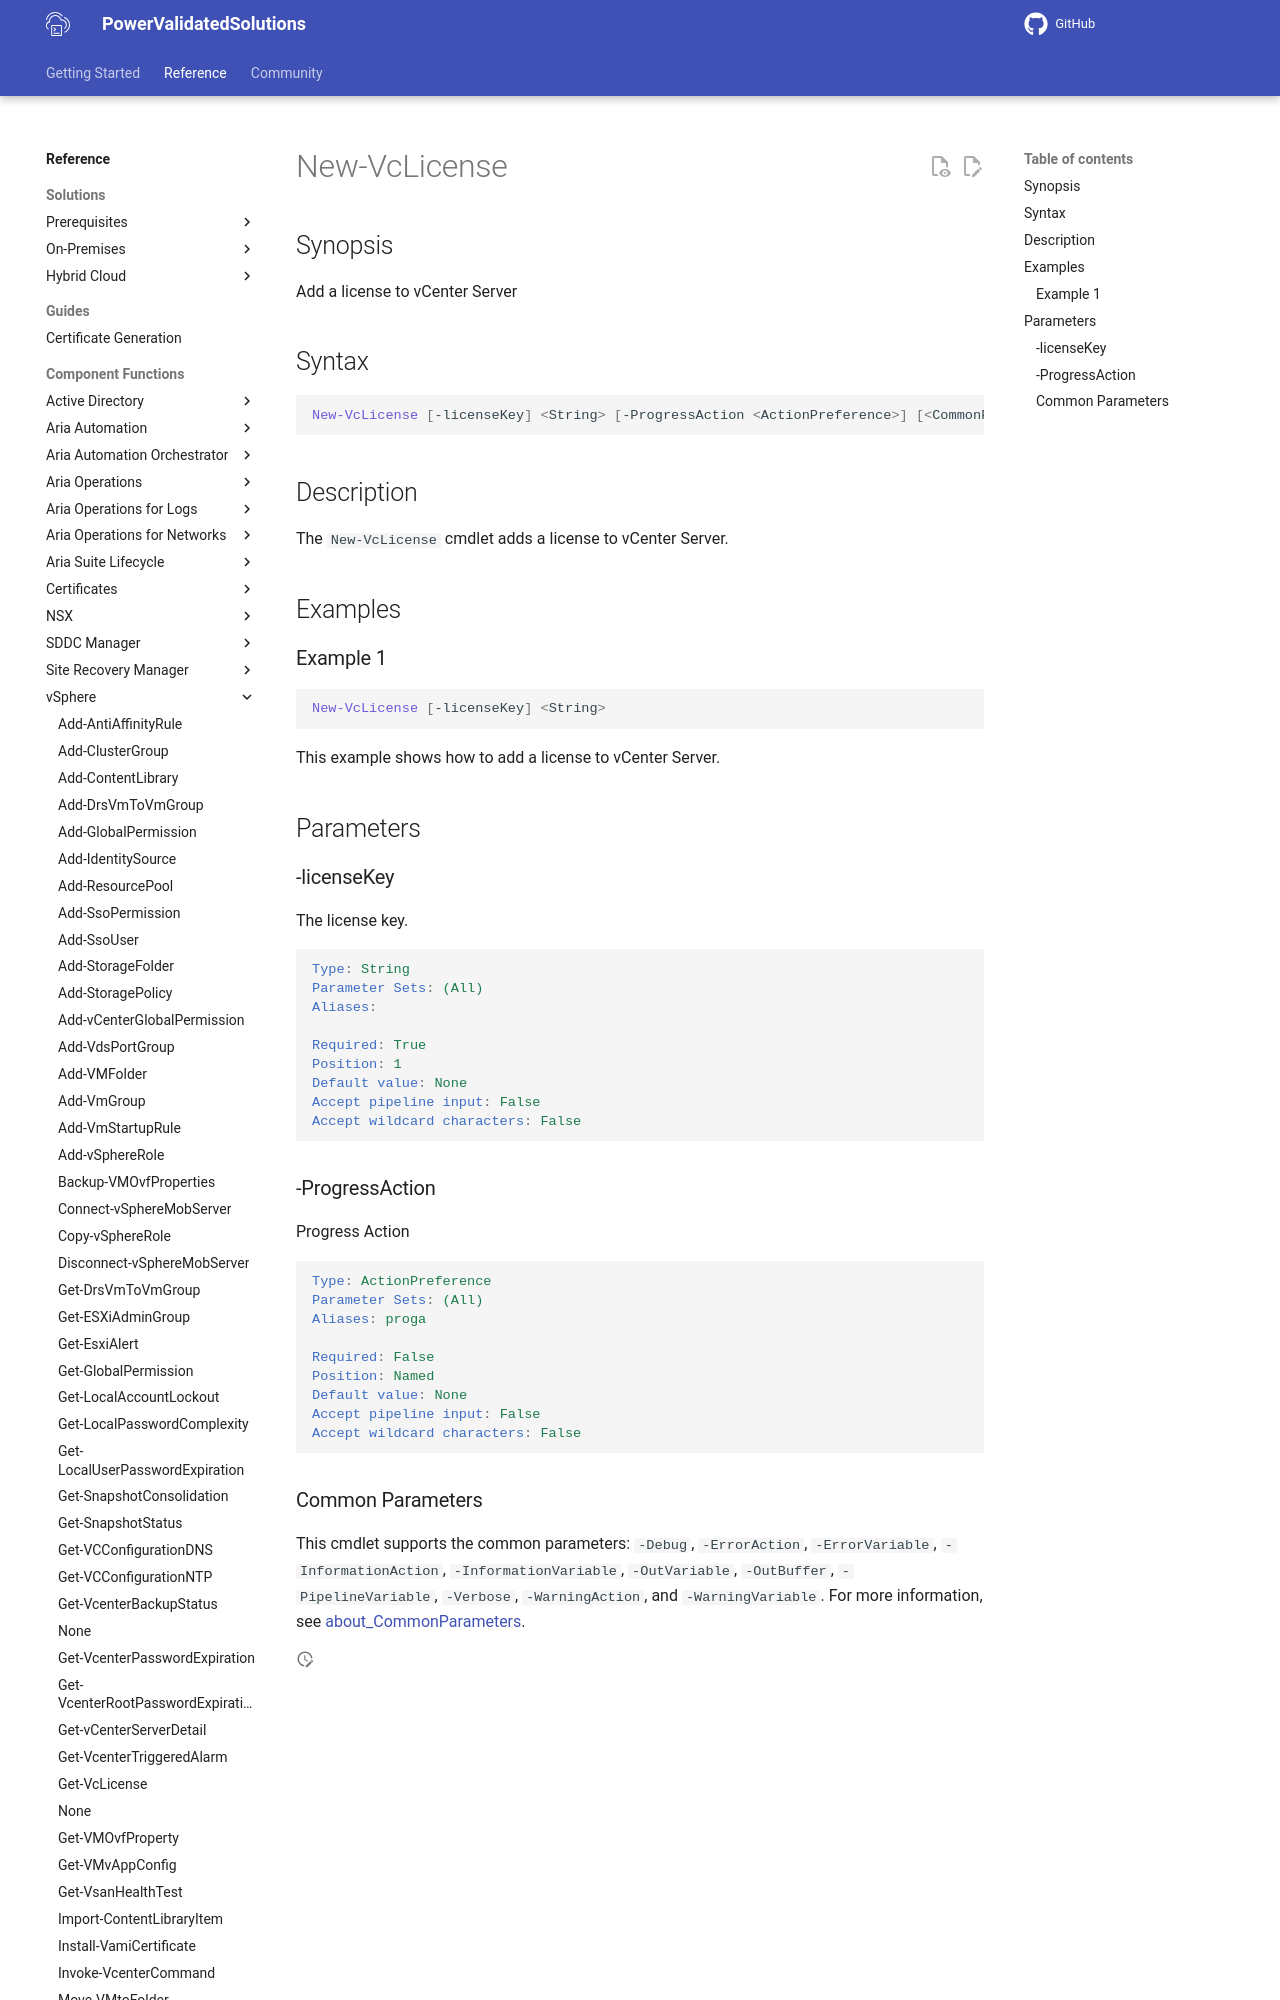

repository: vmware/power-validated-solutions-for-cloud-foundation · page: documentation/functions/vsphere/New-VcLicense/index.html · generator: mkdocs

# New-VcLicense

## Synopsis

Add a license to vCenter Server

## Syntax

```powershell
New-VcLicense [-licenseKey] <String> [-ProgressAction <ActionPreference>] [<CommonParameters>]
```

## Description

The `New-VcLicense` cmdlet adds a license to vCenter Server.

## Examples

### Example 1

```powershell
New-VcLicense [-licenseKey] <String> 
```

This example shows how to add a license to vCenter Server.

## Parameters

### -licenseKey

The license key.

```yaml
Type: String
Parameter Sets: (All)
Aliases:

Required: True
Position: 1
Default value: None
Accept pipeline input: False
Accept wildcard characters: False
```
